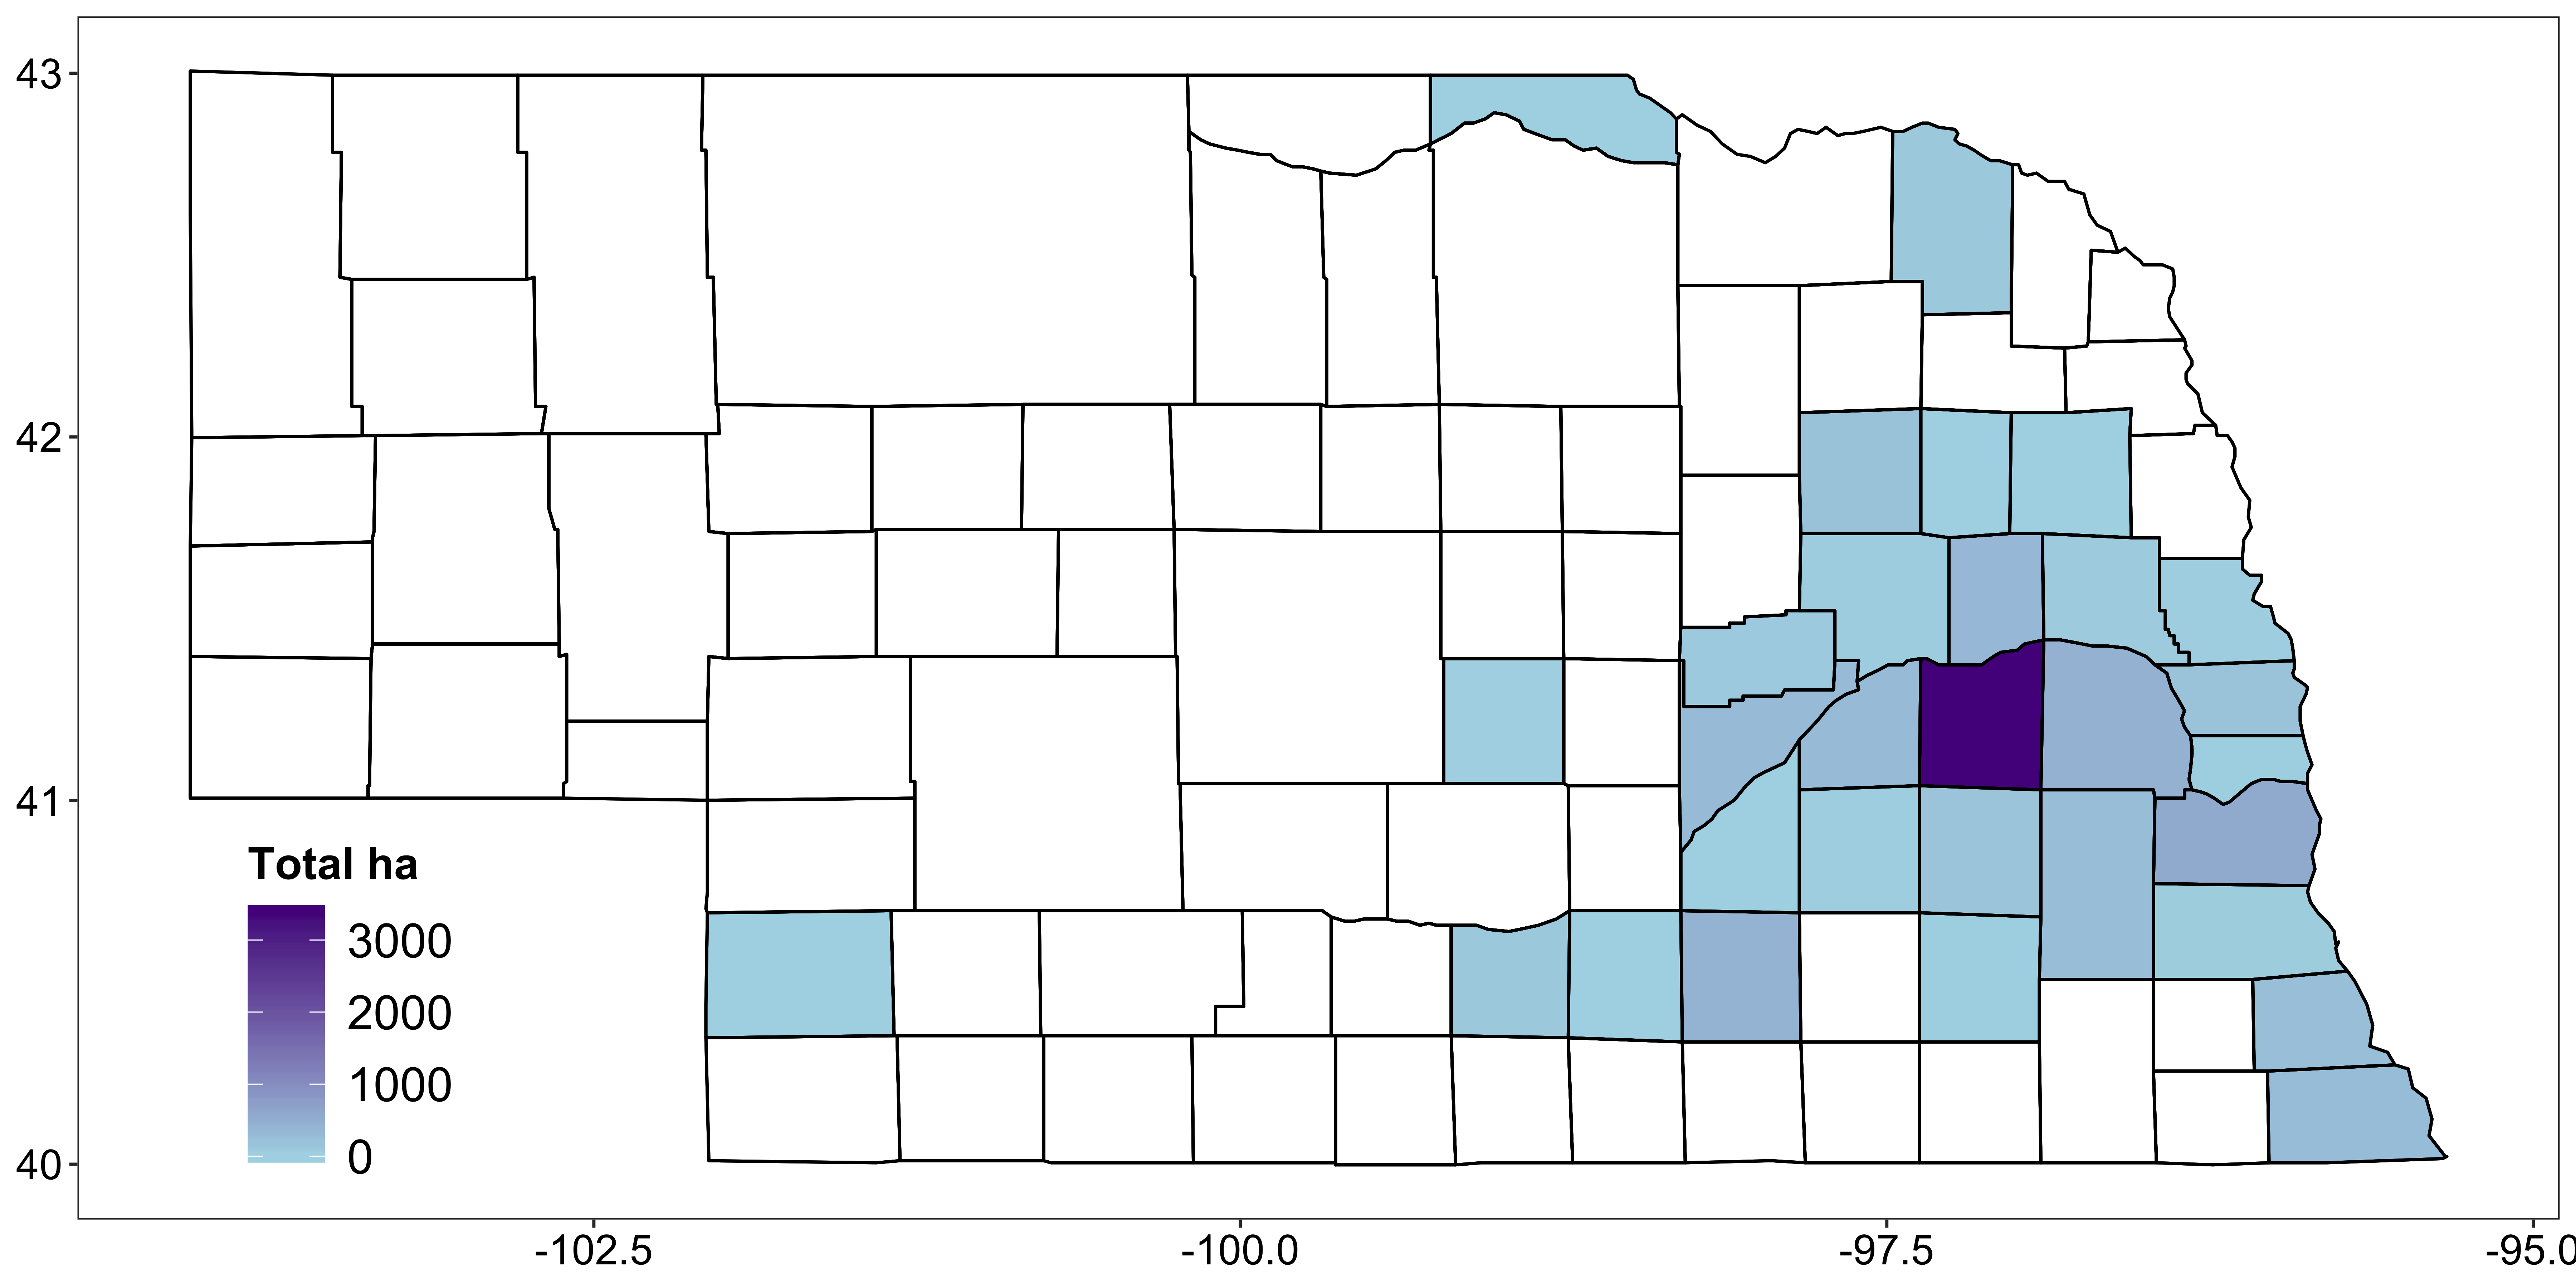

Values plotted in this chart, from the file beside it:
subregion, cover, location, longitude, latitude
adams, 0, , , 
boyd, 0, , , 
butler, 3395, Ithaca, -96.54, 41.16
cass, 546, , , 
cedar, 102, , , 
chase, 0, , , 
clay, 409, , , 
colfax, 354, , , 
cuming, 0, , , 
dodge, 67, , , 
douglas, 180, , , 
hamilton, 0, , , 
kearney, 98, , , 
lancaster, 260, , , 
madison, 216, , , 
merrick, 304, , , 
nance, 93, , , 
nemaha, 223, , , 
otoe, 57, , , 
platte, 55, , , 
polk, 303, , , 
richardson, 278, , , 
saline, 25, , , 
sarpy, 26, , , 
saunders, 442, , , 
seward, 159, , , 
sherman, 12, , , 
stanton, 3, , , 
washington, 30, , , 
york, 44, , , 
